Run: headless pygame with SDL's dummy video driver; simulated clock (each Clock.tick advances the game by its frame time, no real sleeping); random seed 0; keys injected as events and as key.get_pressed() state; no mouse input.
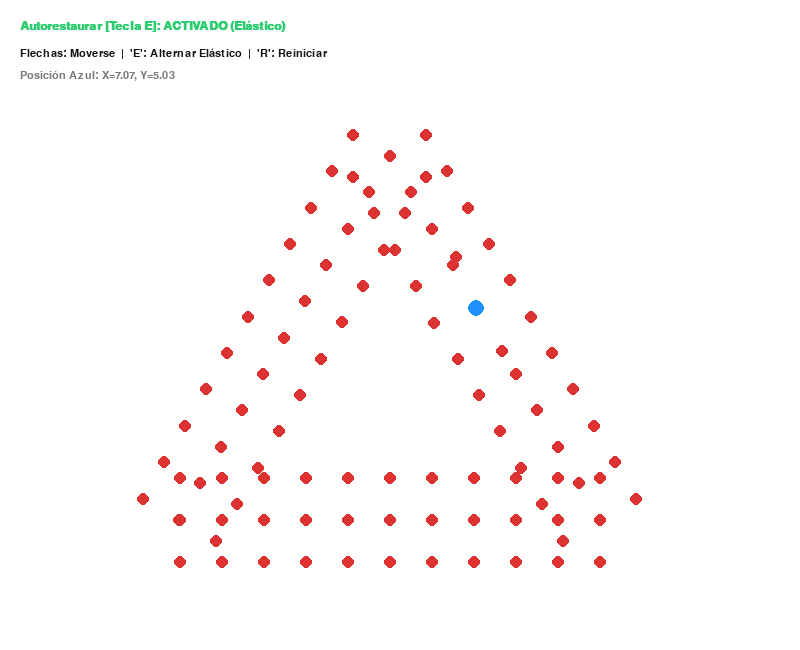
Frame 1 of 4 · flips 1–60 · no input
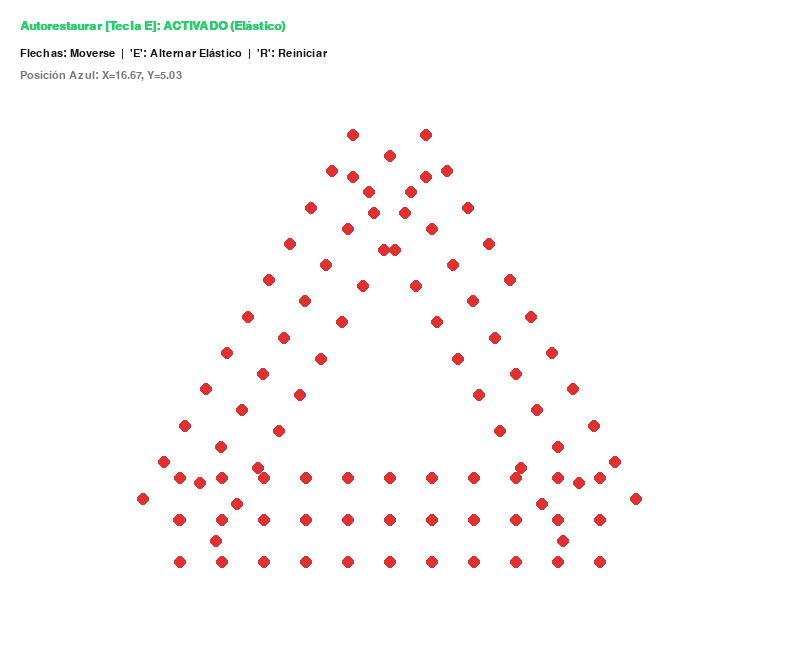
Frame 2 of 4 · flips 61–180 · tapped SPACE, RETURN · held RIGHT (→), D
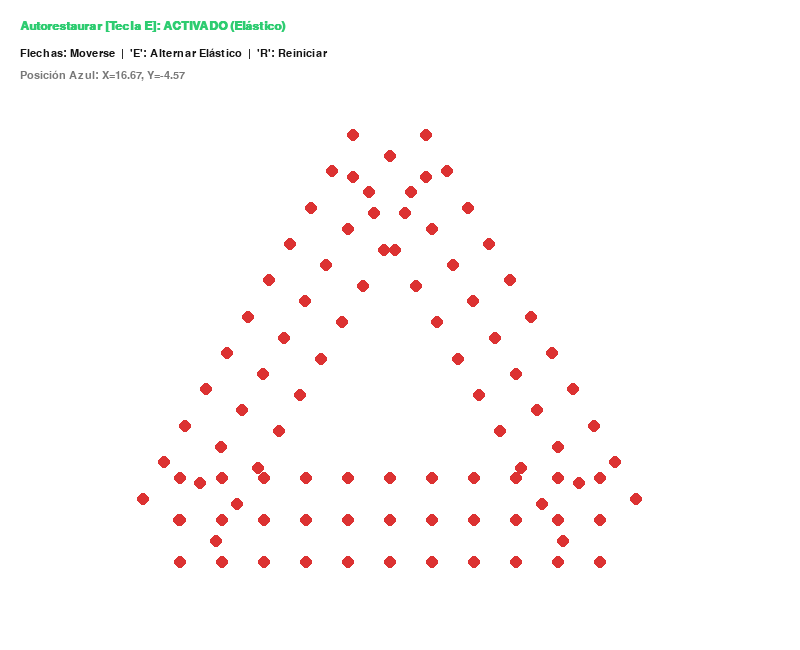
Frame 3 of 4 · flips 181–300 · held DOWN (↓), S
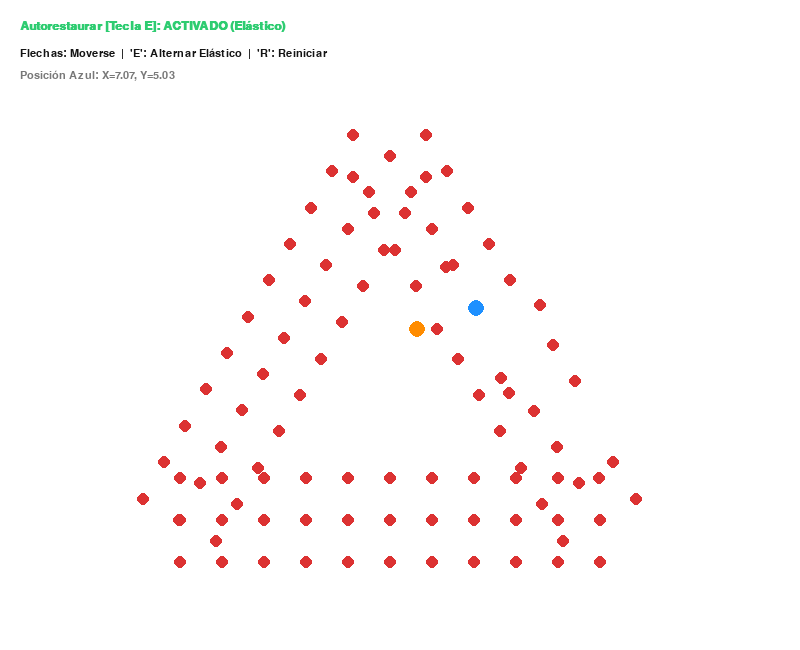
Frame 4 of 4 · flips 301–420 · held LEFT (←), A, UP (↑), W

The pygame program that drew these frames:

import pygame
import sys
from math import cos, sin, pi, sqrt
from random import uniform

# ==========================================
# 1. CÁLCULO DE PUNTOS ORIGINALES DE LA PARED
# ==========================================
puntosa = []
for i in range(11):
    puntosa.append([float(i), 0.0])
    puntosa.append([float(i), -1.0])
    puntosa.append([float(i), 1.0])

puntosb = []
for i in range(11):
    coorda = (10, 0)
    coordb = (cos(2 * pi / 3) * i, sin(2 * pi / 3) * i)
    coordc = (cos(2 * pi / 3 + pi / 2), sin(2 * pi / 3 + pi / 2))
    
    scoorda = [coorda[0] + coordb[0], coorda[1] + coordb[1]]
    scoordb = [scoorda[0] + coordc[0], scoorda[1] + coordc[1]]
    scoordc = [scoorda[0] - coordc[0], scoorda[1] - coordc[1]]
    
    puntosb.extend([scoorda, scoordb, scoordc])

puntosc = []
for i in range(11):
    coorda = (5, 8.66)
    coordb = (cos(4 * pi / 3) * i, sin(4 * pi / 3) * i)
    coordc = (cos(4 * pi / 3 + pi / 2), sin(4 * pi / 3 + pi / 2))
    
    scoorda = [coorda[0] + coordb[0], coorda[1] + coordb[1]]
    scoordb = [scoorda[0] + coordc[0], scoorda[1] + coordc[1]]
    scoordc = [scoorda[0] - coordc[0], scoorda[1] - coordc[1]]
    
    puntosc.extend([scoorda, scoordb, scoordc])

# Posiciones fijas de base y posiciones editables actuales
puntos_base = [list(p) for p in (puntosa + puntosb + puntosc)]
puntos = [list(p) for p in puntos_base]

# ==========================================
# 2. CONFIGURACIÓN DE PYGAME
# ==========================================
pygame.init()
pygame.font.init()

ANCHO, ALTO = 800, 650
pantalla = pygame.display.set_mode((ANCHO, ALTO))
pygame.display.set_caption("Punto Atraviesa Pared - Modo Elástico")

# Colores
BLANCO = (255, 255, 255)
NEGRO = (20, 20, 20)
ROJO = (220, 50, 50)
NARANJA = (255, 140, 0)
AZUL = (30, 144, 255)
VERDE = (46, 204, 113)
GRIS = (120, 120, 120)

fuente_info = pygame.font.SysFont("Arial", 16)
fuente_estado = pygame.font.SysFont("Arial", 18, bold=True)

# Escala matemática -> píxeles
ESCALA = 42
ORIGEN_X = 180
ORIGEN_Y = 520

def a_pantalla(x, y):
    return int(ORIGEN_X + x * ESCALA), int(ORIGEN_Y - y * ESCALA)

# Estado del punto azul
pos_x = uniform(2, 8)
pos_y = uniform(2, 6)
velocidad = 5.0

# Variable de autorestauración (elástico)
modo_elastico = True
VELOCIDAD_RECUPERACION = 6.0

reloj = pygame.time.Clock()

# ==========================================
# 3. BUCLE PRINCIPAL
# ==========================================
ejecutando = True
while ejecutando:
    dt = reloj.tick(60) / 1000.0
    dt = min(dt, 0.1)

    for evento in pygame.event.get():
        if evento.type == pygame.QUIT:
            ejecutando = False
        elif evento.type == pygame.KEYDOWN:
            if evento.key == pygame.K_e:
                modo_elastico = not modo_elastico
            elif evento.key == pygame.K_r:
                puntos = [list(p) for p in puntos_base]

    # Movimiento con flechas del teclado
    teclas = pygame.key.get_pressed()
    if teclas[pygame.K_LEFT]:
        pos_x -= velocidad * dt
    if teclas[pygame.K_RIGHT]:
        pos_x += velocidad * dt
    if teclas[pygame.K_UP]:
        pos_y += velocidad * dt
    if teclas[pygame.K_DOWN]:
        pos_y -= velocidad * dt

    # Retorno elástico si el modo está activo
    if modo_elastico:
        for p, base in zip(puntos, puntos_base):
            p[0] += (base[0] - p[0]) * VELOCIDAD_RECUPERACION * dt
            p[1] += (base[1] - p[1]) * VELOCIDAD_RECUPERACION * dt

    # Alejar puntos rojos si están a distancia < 1.0
    puntos_afectados = set()
    for idx, p in enumerate(puntos):
        dx = p[0] - pos_x
        dy = p[1] - pos_y
        distancia = sqrt(dx**2 + dy**2)

        if distancia < 1.0:
            puntos_afectados.add(idx)

            if distancia > 0.0001:
                ux = dx / distancia
                uy = dy / distancia
            else:
                ux, uy = 1.0, 0.0

            p[0] += ux * 0.5
            p[1] += uy * 0.5

    # ==========================================
    # 4. RENDERIZADO
    # ==========================================
    pantalla.fill(BLANCO)

    # Dibujar puntos rojos (naranja mientras interactúan)
    for idx, p in enumerate(puntos):
        cx, cy = a_pantalla(p[0], p[1])
        color_punto = NARANJA if idx in puntos_afectados else ROJO
        radio = 8 if idx in puntos_afectados else 6
        pygame.draw.circle(pantalla, color_punto, (cx, cy), radio)

    # Dibujar punto azul
    bx, by = a_pantalla(pos_x, pos_y)
    pygame.draw.circle(pantalla, AZUL, (bx, by), 8)

    # Indicador del modo elástico
    estado_elastico = "ACTIVADO (Elástico)" if modo_elastico else "DESACTIVADO (Plástico)"
    color_elastico = VERDE if modo_elastico else ROJO
    texto_modo = fuente_estado.render(f"Autorestaurar [Tecla E]: {estado_elastico}", True, color_elastico)
    pantalla.blit(texto_modo, (20, 20))

    # Información de controles y posición
    ayuda = fuente_info.render("Flechas: Moverse  |  'E': Alternar Elástico  |  'R': Reiniciar", True, NEGRO)
    coords = fuente_info.render(f"Posición Azul: X={pos_x:.2f}, Y={pos_y:.2f}", True, GRIS)

    pantalla.blit(ayuda, (20, 48))
    pantalla.blit(coords, (20, 70))

    pygame.display.flip()

pygame.quit()
sys.exit()
